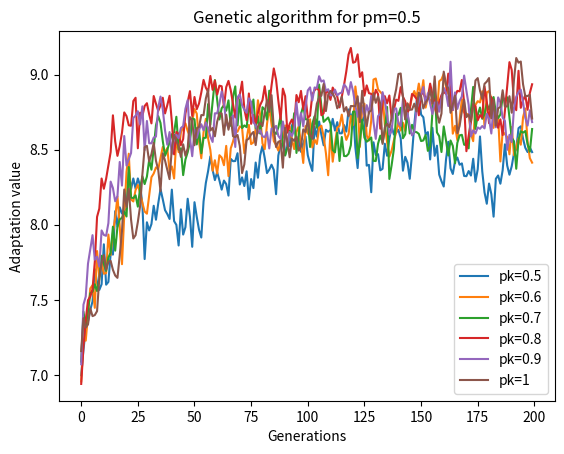

This chart was generated by the following Python code:
import random
import math
import numpy as np
import matplotlib.pyplot as plt

# f(x) = 0.2*x(1/2) + 2*sin(2*pi*0.02x)+5
# x >= 0 x <= 255
# f_max(x) = 9.916

def generate_chromosomes(size_of_population):
    chromosomes = []
    chromosome_lenght = calculate_chromosome_lenght()

    chromosomes = [[random.randint(0, 1) for _ in range(chromosome_lenght)] for _ in range(size_of_population)]
    return chromosomes

def calculate_function_value(x):
    return (0.2 * math.pow(float(x), 0.5) + 2 * math.sin(float(2 * math.pi * 0.02 * float(x))) + 5)

def calculate_chromosome_lenght():
    domain = 255 * pow(10, 5) # dziedzina * 10 do precyzji (ciekawe czemu)
    power = 0
    while not (pow(2, power) <= domain and domain <= pow(2, power + 1)):
        power += 1

    return power

def calculate_roulette(function_values):
    sum_of_function_values = sum(function_values)
    fittnes_of_chromosome = [round(y / sum_of_function_values * 100, 2) for y in function_values]
    sum_of_fittnes = sum(fittnes_of_chromosome)

    return sum_of_fittnes, fittnes_of_chromosome

def binary_to_decimal(binary_number):
    return sum(val * (2 ** idx) for idx, val in enumerate(reversed(binary_number)))

def choose_parents(population_size, population, sum_of_fittnes, fittnes_of_chromosome):
    parents = []

    for x in range(population_size):
        number_for_parent = random.uniform(0, sum_of_fittnes)
        fittnes_sum = 0

        for i, value in enumerate(fittnes_of_chromosome):
            fittnes_sum += value
            if fittnes_sum >= number_for_parent:
                parents.append(population[i])
                break

    return parents

def crossover(population_size, parents, pk):
    children = []
    size = population_size // 2

    for i in range(size):
        first_parent = random.choice(parents)
        parents.remove(first_parent)

        second_parent = random.choice(parents)
        parents.remove(second_parent)

        if random.uniform(0, 1) <= pk:
            crossover_point = random.randint(1, 7)
            children.append(first_parent[:crossover_point] + second_parent[crossover_point:])
            children.append(second_parent[:crossover_point] + first_parent[crossover_point:])
        else:
            children.append(first_parent)
            children.append(second_parent)

    return children

def mutation(population_size, children, pm):
    for i in range(population_size):
        if random.uniform(0, 1) <= pm:
            mutation_point = random.randint(0, calculate_chromosome_lenght() - 1)
            if children[i][mutation_point] == 1:
                children[i][mutation_point] = 0
            else:
                children[i][mutation_point] = 1


def update_function_values(function_values, best_fittness_value):
    avg_f_values = np.average(function_values)

    if avg_f_values > best_fittness_value:
        best_fittness_value = avg_f_values
        bestChromosome = population[np.argmax(function_values)]
    adaptation_values.append(avg_f_values * 10)

def genetic_algorithm(pk, pm, population_size, number_of_generations):
    population = generate_chromosomes(population_size)
    adaptation_values = []
    max_fittnes = -float('inf')
    current_generation = 0

    for current_generation in range(number_of_generations):
        function_values = []

        for i in range(population_size):
            x = sum([population[i][j] * pow(2, 7 - j) for j in range(8)])
            y = calculate_function_value(x)
            function_values.append(y)

        sum_of_fittnes, fittnes_of_chromosome = calculate_roulette(function_values)

        parents = choose_parents(population_size, population, sum_of_fittnes, fittnes_of_chromosome)
        children = crossover(population_size, parents, pk)
        mutation(population_size, children, pm)

        population = children

        update_avg_fittnes_value = np.average(function_values)
        if update_avg_fittnes_value > max_fittnes:
            max_fittnes = update_avg_fittnes_value
        adaptation_values.append(update_avg_fittnes_value)

    return adaptation_values, max_fittnes

# def show_result(ch, dec_values, wsk_przystosowania):
#     print("Chromosom | Wartosc funkcji | Wskaznik przystosowania")
#     for i in range(len(ch)):
#         print(ch[i], "  " ,dec_values[i], "           " , wsk_przystosowania[i])

# def show_pie_plot(chromosoms, wskazniki, procents):
#     colors = [plt.cm.viridis(random.random()) for _ in range(len(chromosoms))]
#     plt.figure(figsize=(14, 8))
#     plt.pie(procents, labels=chromosoms, colors=colors, autopct='%1.3f%%', startangle=140)
#     plt.legend(chromosoms, title="Chromosomy", loc="center left", bbox_to_anchor=(1, 0.5))
#     plt.axis('equal')
#     plt.title("Procentowy udział chromosomów\n\n")
#     plt.show()

def main():
    pk_values = [0.5, 0.6, 0.7, 0.8, 0.9, 1]
    pm_values = [0.0, 0.01, 0.06, 0.1, 0.2, 0.3, 0.5]
    population_size = 200
    number_of_generations = 200

    # for pm in pm_values:
    #     plt.figure(figsize=(10, 6))
    #
        # for pk in pk_values:
        #     adaptation_values, max_fittnes = genetic_algorithm(pk, pm, population_size, number_of_generations)
        #     print(f'pk={pk}, pm={pm}:', max_fittnes)
        #
        #     plt.plot(adaptation_values, label=f'pk={pk}')
        #
        # plt.title(f"Genetic algorithm for pm={pm}")
        # plt.xlabel("Generations")
        # plt.ylabel("Adaptation value")
        # plt.legend()
        # plt.show()

    pm = 0.5
    for pk in pk_values:
        adaptation_values, max_fittnes = genetic_algorithm(pk, pm, population_size, number_of_generations)
        print(f'pk={pk}, pm={pm}:', max_fittnes)

        plt.plot(adaptation_values, label=f'pk={pk}')

    plt.title(f"Genetic algorithm for pm={pm}")
    plt.xlabel("Generations")
    plt.ylabel("Adaptation value")
    plt.legend()
    plt.show()


main()
